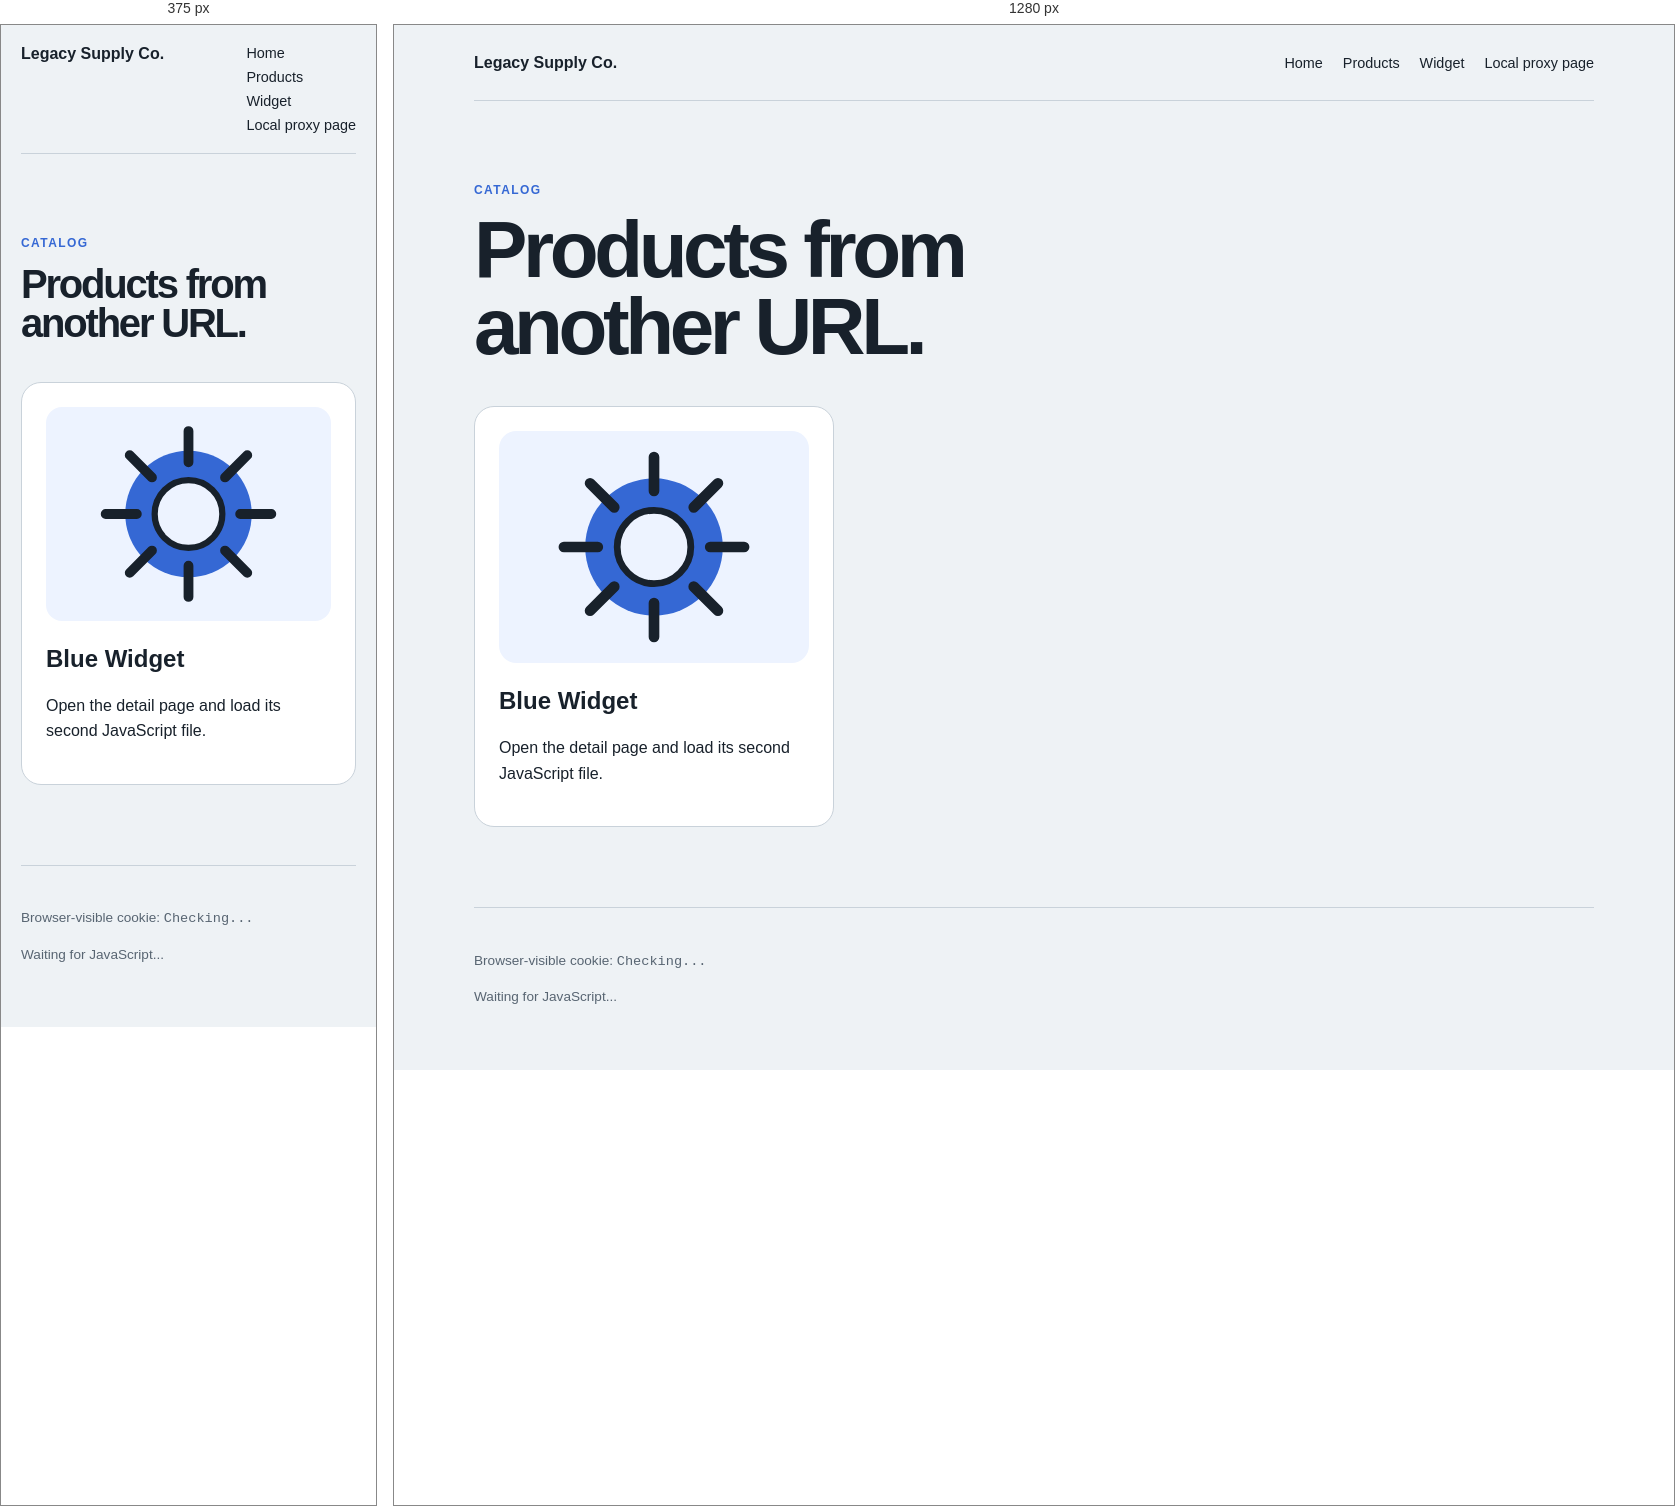
Rendered at 375 px and 1280 px, left to right.

<!-- file: products.html -->
<!doctype html>
<html lang="en">
  <head>
    <meta charset="utf-8">
    <meta name="viewport" content="width=device-width, initial-scale=1">
    <meta name="description" content="Products served by the dummy legacy origin.">
    <title>Products | Legacy Supply Co.</title>
    <link rel="stylesheet" href="/assets/site.css">
    <script src="/assets/site.js" defer></script>
  </head>
  <body>
    <header>
      <a class="brand" href="/">Legacy Supply Co.</a>
      <nav>
        <a href="/">Home</a>
        <a href="/products">Products</a>
        <a href="/products/widget">Widget</a>
        <a href="/vercel">Local proxy page</a>
      </nav>
    </header>
    <main>
      <p class="eyebrow">Catalog</p>
      <h1>Products from another URL.</h1>
      <div class="cards">
        <a class="card" href="/products/widget">
          <img src="/images/widget.svg" alt="Blue widget">
          <h2>Blue Widget</h2>
          <p>Open the detail page and load its second JavaScript file.</p>
        </a>
      </div>
    </main>
    <footer>
      <p>Browser-visible cookie: <code id="cookie-value">Checking...</code></p>
      <p id="api-status">Waiting for JavaScript...</p>
    </footer>
  </body>
</html>


/* @media block from site.css */
@media (max-width: 700px) {
  header {
    align-items: flex-start;
    padding: 20px 0;
  }

  nav {
    flex-direction: column;
    gap: 8px;
  }

  .hero,
  .product {
    grid-template-columns: 1fr;
  }
}